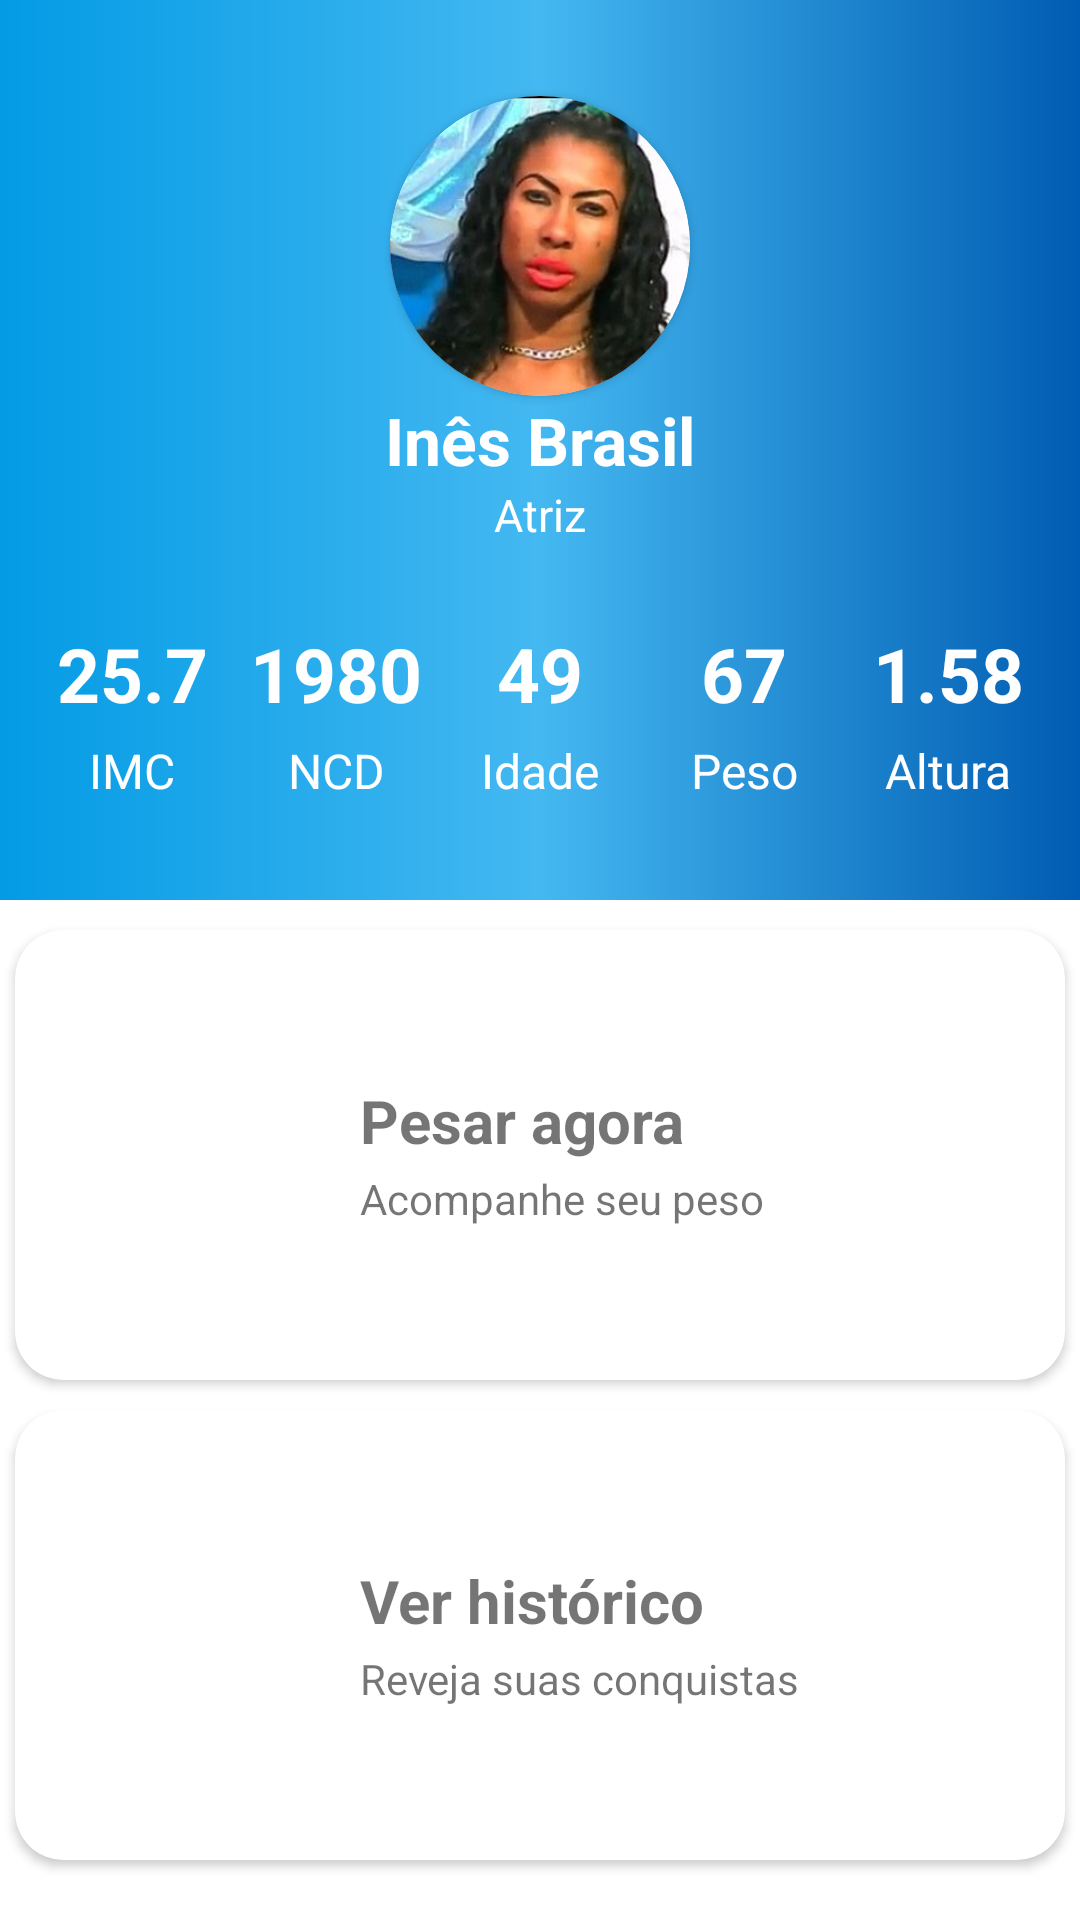

Here is an Android app screen rendered from its layout file. Give the layout XML and the strings, colors and styles it references.
<!-- AndroidManifest.xml: application theme Theme.ImcApp -->
<!-- res/layout/activity_dashboard.xml -->
<?xml version="1.0" encoding="utf-8"?>
<LinearLayout
    xmlns:android="http://schemas.android.com/apk/res/android"
    xmlns:app="http://schemas.android.com/apk/res-auto"
    xmlns:tools="http://schemas.android.com/tools"
    android:layout_width="match_parent"
    android:layout_height="match_parent"
    tools:context=".DashboardActivity"
    android:orientation="vertical">

    <LinearLayout
        android:layout_width="match_parent"
        android:layout_height="300dp"
        android:background="@drawable/degrade"
        android:orientation="vertical">

        <androidx.cardview.widget.CardView
            android:layout_width="100dp"
            android:layout_height="100dp"
            android:layout_marginTop="32dp"
            app:cardCornerRadius="50dp"
            android:layout_gravity="center">

            <ImageView
                android:layout_width="wrap_content"
                android:layout_height="wrap_content"
                android:src="@drawable/ines"
                android:scaleType="centerCrop"/>

        </androidx.cardview.widget.CardView>

        <TextView
            android:id="@+id/nome_usuario"
            android:layout_width="wrap_content"
            android:layout_height="wrap_content"
            android:text="Inês Brasil"
            android:layout_gravity="center"
            android:textColor="@color/white"
            android:textSize="22sp"
            android:textStyle="bold"/>

        <TextView
            android:id="@+id/profissao_usuario"
            android:layout_width="wrap_content"
            android:layout_height="wrap_content"
            android:text="Atriz"
            android:layout_gravity="center"
            android:textColor="@color/white"
            android:textSize="15sp"/>

        <LinearLayout
            android:layout_width="match_parent"
            android:layout_height="50dp"
            android:layout_marginTop="16dp"
            android:padding="10dp">

            <TextView
                android:layout_width="0dp"
                android:layout_weight="1"
                android:layout_height="wrap_content"
                android:text="25.7"
                android:gravity="center"
                android:textColor="@color/white"
                android:textSize="25sp"
                android:textStyle="bold"/>

            <TextView
                android:layout_width="0dp"
                android:layout_weight="1"
                android:layout_height="wrap_content"
                android:text="1980"
                android:textColor="@color/white"
                android:gravity="center"
                android:textSize="25sp"
                android:textStyle="bold"/>

            <TextView
                android:layout_width="0dp"
                android:layout_weight="1"
                android:layout_height="wrap_content"
                android:text="49"
                android:textColor="@color/white"
                android:gravity="center"
                android:textSize="25sp"
                android:textStyle="bold"/>

            <TextView
                android:layout_width="0dp"
                android:layout_weight="1"
                android:layout_height="wrap_content"
                android:text="67"
                android:textColor="@color/white"
                android:gravity="center"
                android:textSize="25sp"
                android:textStyle="bold"/>

            <TextView
                android:id="@+id/altura_usuario"
                android:layout_width="0dp"
                android:layout_weight="1"
                android:layout_height="wrap_content"
                android:text="1.58"
                android:textColor="@color/white"
                android:gravity="center"
                android:textSize="25sp"
                android:textStyle="bold"/>

        </LinearLayout>

        <LinearLayout
            android:layout_width="match_parent"
            android:layout_height="60dp"
            android:padding="10dp"
            android:layout_marginTop="-12dp">

            <TextView
                android:layout_width="0dp"
                android:layout_weight="1"
                android:layout_height="wrap_content"
                android:text="IMC"
                android:textColor="@color/white"
                android:gravity="center"
                android:textSize="16sp"/>

            <TextView
                android:layout_width="0dp"
                android:layout_weight="1"
                android:layout_height="wrap_content"
                android:text="NCD"
                android:textColor="@color/white"
                android:gravity="center"
                android:textSize="16sp"/>

            <TextView
                android:layout_width="0dp"
                android:layout_weight="1"
                android:layout_height="wrap_content"
                android:text="Idade"
                android:textColor="@color/white"
                android:gravity="center"
                android:textSize="16sp"/>

            <TextView
                android:layout_width="0dp"
                android:layout_weight="1"
                android:layout_height="wrap_content"
                android:text="Peso"
                android:textColor="@color/white"
                android:gravity="center"
                android:textSize="16sp"/>

            <TextView
                android:layout_width="0dp"
                android:layout_weight="1"
                android:layout_height="wrap_content"
                android:text="Altura"
                android:textColor="@color/white"
                android:gravity="center"
                android:textSize="16sp"/>

            </LinearLayout>

    </LinearLayout>


         <LinearLayout
        android:layout_width="match_parent"
        android:layout_height="match_parent"
        android:orientation="vertical">

        <androidx.cardview.widget.CardView
            android:layout_width="350dp"
            android:layout_height="150dp"
            android:orientation="vertical"
            android:layout_gravity="center"
            android:layout_marginTop="10dp"
            app:cardCornerRadius="16dp">

            <RelativeLayout
                android:layout_width="350dp"
                android:layout_height="150dp">

                <ImageView
                    android:layout_width="80dp"
                    android:layout_height="80dp"
                    android:layout_centerVertical="true"
                    android:layout_alignParentStart="true"
                    android:src="@drawable/peso"
                    android:layout_marginStart="15dp"/>

                <TextView
                    android:layout_width="wrap_content"
                    android:layout_height="wrap_content"
                    android:text="Pesar agora"
                    android:textStyle="bold"
                    android:textSize="20sp"
                    android:layout_marginStart="115dp"
                    android:layout_marginTop="50dp"/>

                <TextView
                    android:layout_width="wrap_content"
                    android:layout_height="wrap_content"
                    android:text="Acompanhe seu peso"
                    android:layout_marginStart="115dp"
                    android:layout_marginTop="80dp"/>

            </RelativeLayout>
        </androidx.cardview.widget.CardView>


             <androidx.cardview.widget.CardView
                 android:layout_width="350dp"
                 android:layout_height="150dp"
                 android:orientation="vertical"
                 android:layout_gravity="center"
                 android:layout_marginTop="10dp"
                 app:cardCornerRadius="16dp">

                 <RelativeLayout
                     android:layout_width="350dp"
                     android:layout_height="150dp">

                     <ImageView
                         android:layout_width="80dp"
                         android:layout_height="80dp"
                         android:layout_centerVertical="true"
                         android:layout_alignParentStart="true"
                         android:src="@drawable/chart"
                         android:layout_marginStart="15dp"/>

                     <TextView
                         android:layout_width="wrap_content"
                         android:layout_height="wrap_content"
                         android:text="Ver histórico"
                         android:textStyle="bold"
                         android:textSize="20sp"
                         android:layout_marginStart="115dp"
                         android:layout_marginTop="50dp"/>

                     <TextView
                         android:layout_width="wrap_content"
                         android:layout_height="wrap_content"
                         android:text="Reveja suas conquistas"
                         android:layout_marginStart="115dp"
                         android:layout_marginTop="80dp"/>

                 </RelativeLayout>
             </androidx.cardview.widget.CardView>

       </LinearLayout>
    </LinearLayout>
<!-- resources referenced by this layout -->
<resources>
  <color name="white">#FFFFFFFF</color>
  <!-- drawable degrade (drawable) -->
  <?xml version="1.0" encoding="utf-8"?>
  <shape xmlns:android="http://schemas.android.com/apk/res/android">
  
          <gradient
              android:startColor="@color/primary"
              android:centerColor="@color/degrade"
              android:endColor="@color/primary_dark"/>
  
  </shape>
  <!-- drawable ines: jpg bitmap (drawable, 18136 bytes) -->
  <style name="Theme.ImcApp" parent="Theme.MaterialComponents.DayNight.DarkActionBar">
          
          <item name="colorPrimary">@color/primary</item>
          <item name="colorPrimaryVariant">@color/primary_dark</item>
          <item name="colorOnPrimary">@color/white</item>
          
          <item name="colorSecondary">@color/teal_200</item>
          <item name="colorSecondaryVariant">@color/teal_700</item>
          <item name="colorOnSecondary">@color/black</item>
          
          <item name="android:statusBarColor" tools:targetApi="l">?attr/colorPrimaryVariant</item>
          
      </style>
  <color name="primary">#039be5</color>
  <color name="degrade">#44B8F1</color>
  <color name="primary_dark">#005cb2</color>
  <color name="teal_200">#FF03DAC5</color>
  <color name="teal_700">#FF018786</color>
  <color name="black">#FF000000</color>
</resources>
